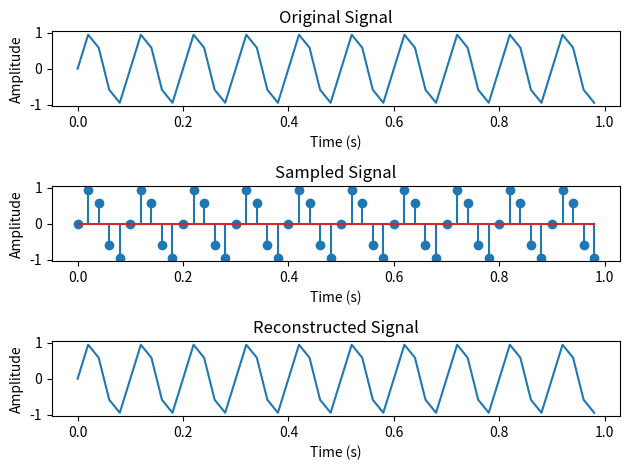

The script that saved this image:
import numpy as np
import matplotlib.pyplot as plt

# Generate the sinusoidal signal
f = 10 # signal frequency in Hz
fs = 50 # sampling frequency in Hz
t = np.arange(0, 1, 1/fs)
x = np.sin(2*np.pi*f*t)

# Plot the original signal
plt.subplot(3,1,1)
plt.plot(t, x)
plt.xlabel('Time (s)')
plt.ylabel('Amplitude')
plt.title('Original Signal')

# Sample the signal
Ts = 1/fs  # Sampling interval (in seconds)
n = np.arange(0, 1, Ts)
xn = np.sin(2*np.pi*f*n)

# Plot the sampled signal
plt.subplot(3,1,2)
plt.stem(n, xn)
plt.xlabel('Time (s)')
plt.ylabel('Amplitude')
plt.title('Sampled Signal')

# Reconstruct the analog signal using ideal reconstruction
xr = np.zeros_like(t)  # Initialize the reconstructed signal
for i in range(len(n)):
    xr += xn[i] * np.sinc((t - i*Ts) / Ts)

# Plot the reconstructed signal
plt.subplot(3,1,3)
plt.plot(t, xr)
plt.xlabel('Time (s)')
plt.ylabel('Amplitude')
plt.title('Reconstructed Signal')

plt.tight_layout()
plt.show()
